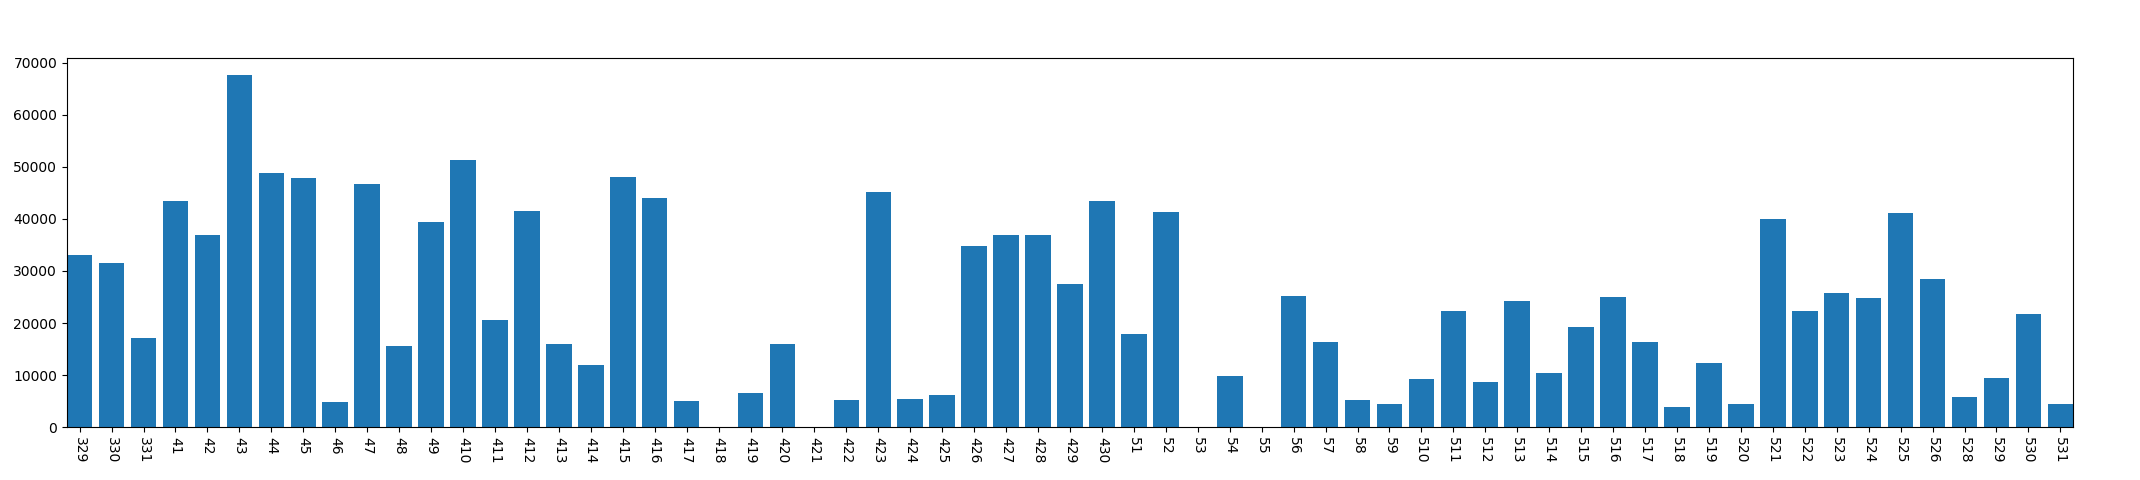

The file beside this chart, header and first rows:
, year, mon, day, dark_time
0, 2013, 3, 29, 33133
1, 2013, 3, 30, 31569
2, 2013, 3, 31, 17169
3, 2013, 4, 1, 43362
4, 2013, 4, 2, 36950
5, 2013, 4, 3, 67570
6, 2013, 4, 4, 48862
7, 2013, 4, 5, 47917
8, 2013, 4, 6, 4904
9, 2013, 4, 7, 46770
10, 2013, 4, 8, 15574
11, 2013, 4, 9, 39457
12, 2013, 4, 10, 51329
13, 2013, 4, 11, 20571
14, 2013, 4, 12, 41580
15, 2013, 4, 13, 15885
16, 2013, 4, 14, 11912
17, 2013, 4, 15, 48098
18, 2013, 4, 16, 44080
19, 2013, 4, 17, 5098
20, 2013, 4, 18, 0
21, 2013, 4, 19, 6504
22, 2013, 4, 20, 15949
23, 2013, 4, 21, 0
24, 2013, 4, 22, 5269
25, 2013, 4, 23, 45199
26, 2013, 4, 24, 5399
27, 2013, 4, 25, 6121
28, 2013, 4, 26, 34699
29, 2013, 4, 27, 36823
30, 2013, 4, 28, 36966
31, 2013, 4, 29, 27539
32, 2013, 4, 30, 43361
33, 2013, 5, 1, 17797
34, 2013, 5, 2, 41263
35, 2013, 5, 3, 0
36, 2013, 5, 4, 9812
37, 2013, 5, 5, 0
38, 2013, 5, 6, 25228
39, 2013, 5, 7, 16309
40, 2013, 5, 8, 5182
41, 2013, 5, 9, 4377
42, 2013, 5, 10, 9339
43, 2013, 5, 11, 22313
44, 2013, 5, 12, 8755
45, 2013, 5, 13, 24155
46, 2013, 5, 14, 10370
47, 2013, 5, 15, 19319
48, 2013, 5, 16, 25048
49, 2013, 5, 17, 16374
50, 2013, 5, 18, 3962
51, 2013, 5, 19, 12313
52, 2013, 5, 20, 4396
53, 2013, 5, 21, 39940
54, 2013, 5, 22, 22399
55, 2013, 5, 23, 25764
56, 2013, 5, 24, 24717
57, 2013, 5, 25, 41082
58, 2013, 5, 26, 28538
59, 2013, 5, 28, 5829
... 3 more rows
